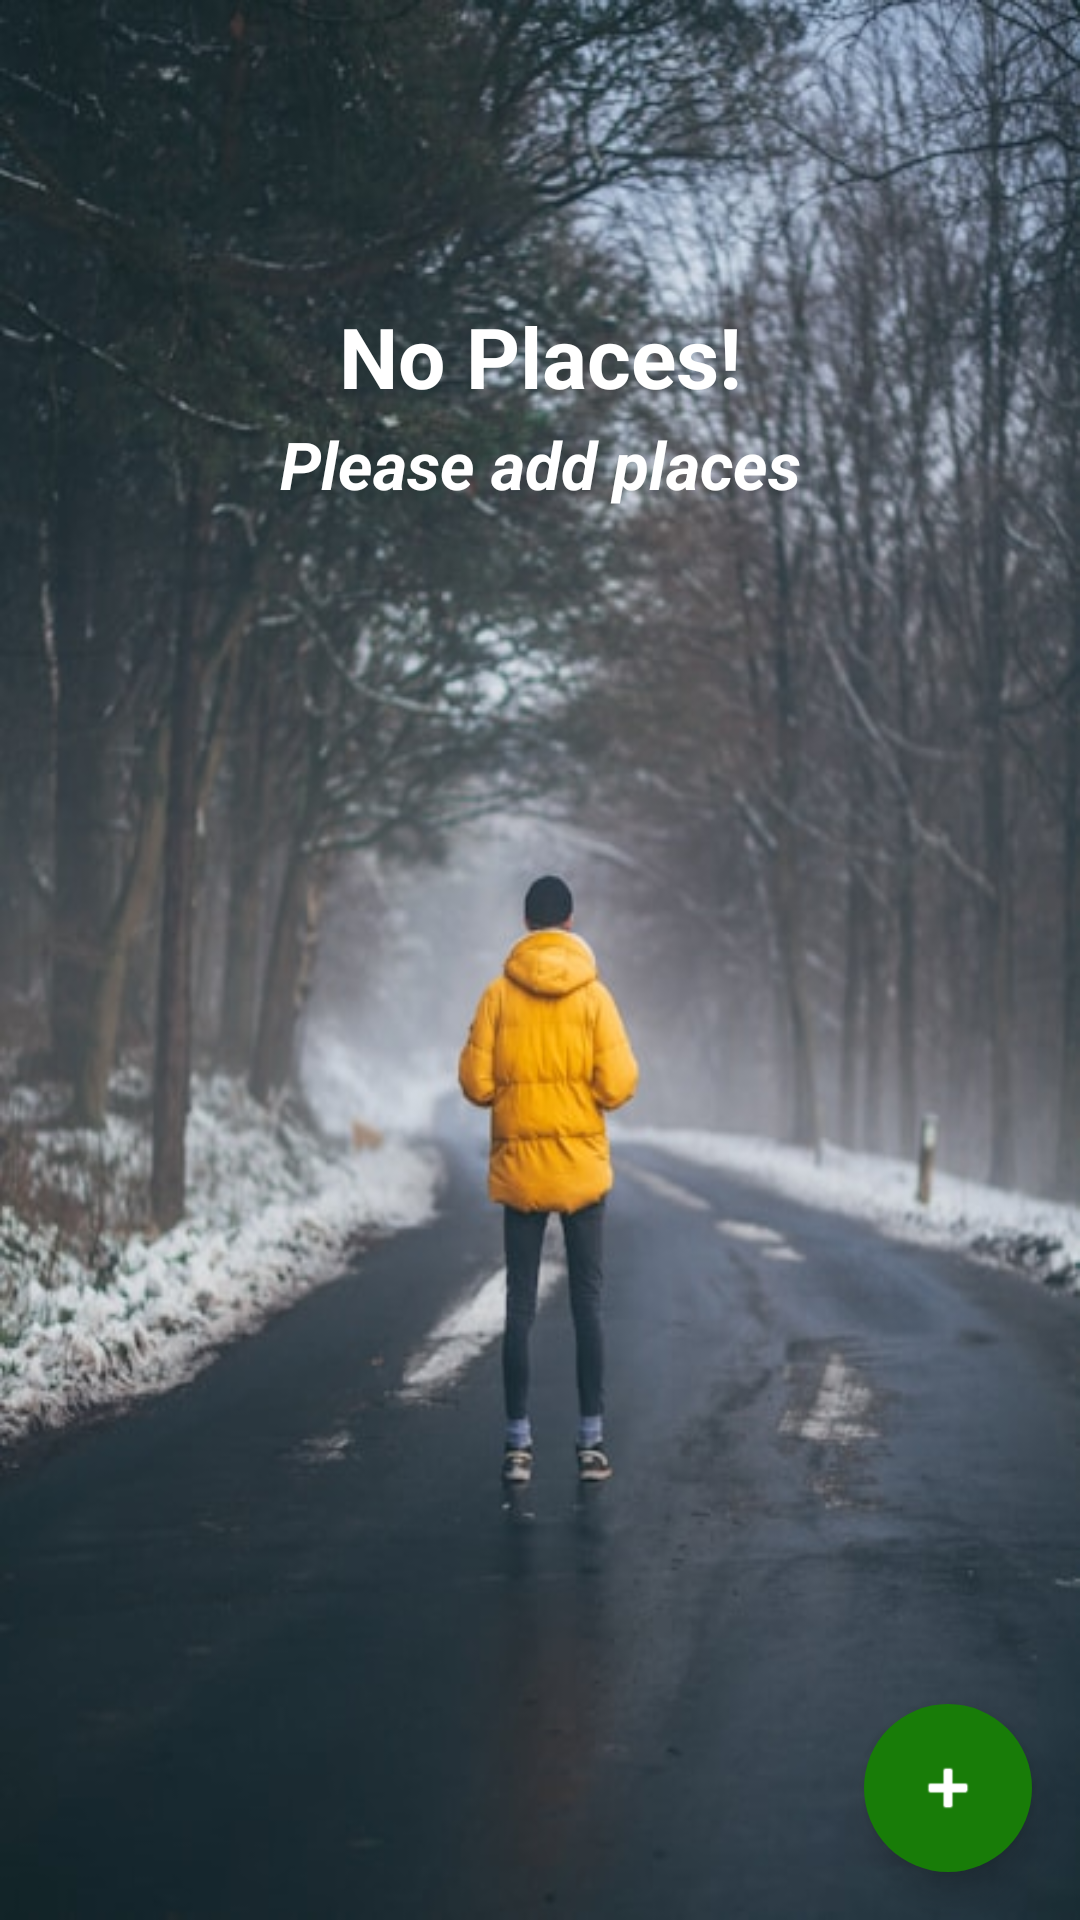

Produce the Android XML layout that renders to this screen, including the resource entries it uses.
<!-- AndroidManifest.xml: application theme Theme.EziBy_Android_App -->
<!-- res/layout/fragment_my_spot.xml -->
<?xml version="1.0" encoding="utf-8"?>
<RelativeLayout xmlns:android="http://schemas.android.com/apk/res/android"
    xmlns:app="http://schemas.android.com/apk/res-auto"
    xmlns:tools="http://schemas.android.com/tools"
    android:layout_width="match_parent"
    android:layout_height="match_parent"
    android:scrollbarAlwaysDrawVerticalTrack="true"
    tools:context=".fragments.MySpotFragment">

    <ScrollView
        android:id="@+id/scrollView2"
        android:layout_width="match_parent"
        android:layout_height="match_parent"
        android:background="@drawable/image_background_about"
        android:contentDescription="@string/scroll_view_of_all_available_places"
        android:scrollbarAlwaysDrawVerticalTrack="true"
        app:layout_constraintEnd_toEndOf="parent"
        app:layout_constraintStart_toStartOf="parent"
        app:layout_constraintTop_toTopOf="parent">

        <LinearLayout
            android:id="@+id/containerViewLayout"
            android:layout_width="match_parent"
            android:layout_height="wrap_content"
            android:orientation="vertical">

            <androidx.appcompat.widget.AppCompatTextView
                android:id="@+id/emptyViewLayout1"
                android:layout_width="match_parent"
                android:layout_height="40dp"
                android:layout_marginTop="100dp"
                android:text="@string/no_places"
                android:textAlignment="center"
                android:textColor="@android:color/white"
                android:textSize="28sp"
                android:textStyle="bold" />

            <androidx.appcompat.widget.AppCompatTextView
                android:id="@+id/emptyViewLayout2"
                android:layout_width="match_parent"
                android:layout_height="30dp"
                android:text="@string/please_add_places"
                android:textAlignment="center"
                android:textColor="@android:color/white"
                android:textSize="22sp"
                android:textStyle="italic|bold" />

        </LinearLayout>
    </ScrollView>

    <com.google.android.material.floatingactionbutton.FloatingActionButton
        android:id="@+id/btnAddPlace"
        style="@style/MyFloatingButton"
        android:layout_width="wrap_content"
        android:layout_height="wrap_content"
        android:layout_alignParentEnd="true"
        android:layout_alignParentBottom="true"
        android:layout_gravity="end"
        android:layout_marginEnd="16dp"
        android:layout_marginBottom="16dp"
        android:contentDescription="@string/add_place"
        android:src="@android:drawable/ic_input_add"
        app:fabSize="auto"
        app:layout_constraintBottom_toBottomOf="parent"
        app:layout_constraintEnd_toEndOf="parent"
        app:tint="@android:color/white" />


    
    
    
    
    
    
    
    
    
    
    
    
    
    
    
    
    
    
    

</RelativeLayout>
<!-- resources referenced by this layout -->
<resources>
  <!-- drawable image_background_about: jpg bitmap (drawable, 57580 bytes) -->
  <string name="add_place">Add Place</string>
  <string name="no_places">No Places!</string>
  <string name="please_add_places">Please add places</string>
  <string name="scroll_view_of_all_available_places">Scroll view of all available places</string>
  <style name="MyFloatingButton">
          <item name="android:textColor">@color/white</item>
          <item name="backgroundTint">@color/green</item>
          <item name="shapeAppearanceOverlay">@style/cornerSize_50_percent</item>
      </style>
  <style name="Theme.EziBy_Android_App" parent="Base.Theme.EziBy_Android_App" />
  <color name="white">#FFFFFFFF</color>
  <color name="green">#187C08</color>
  <style name="cornerSize_50_percent">
          <item name="cornerFamily">rounded</item>
          <item name="cornerSize">50%</item>
      </style>
  <style name="Base.Theme.EziBy_Android_App" parent="Theme.Material3.DayNight.NoActionBar">
          
          
      </style>
</resources>
